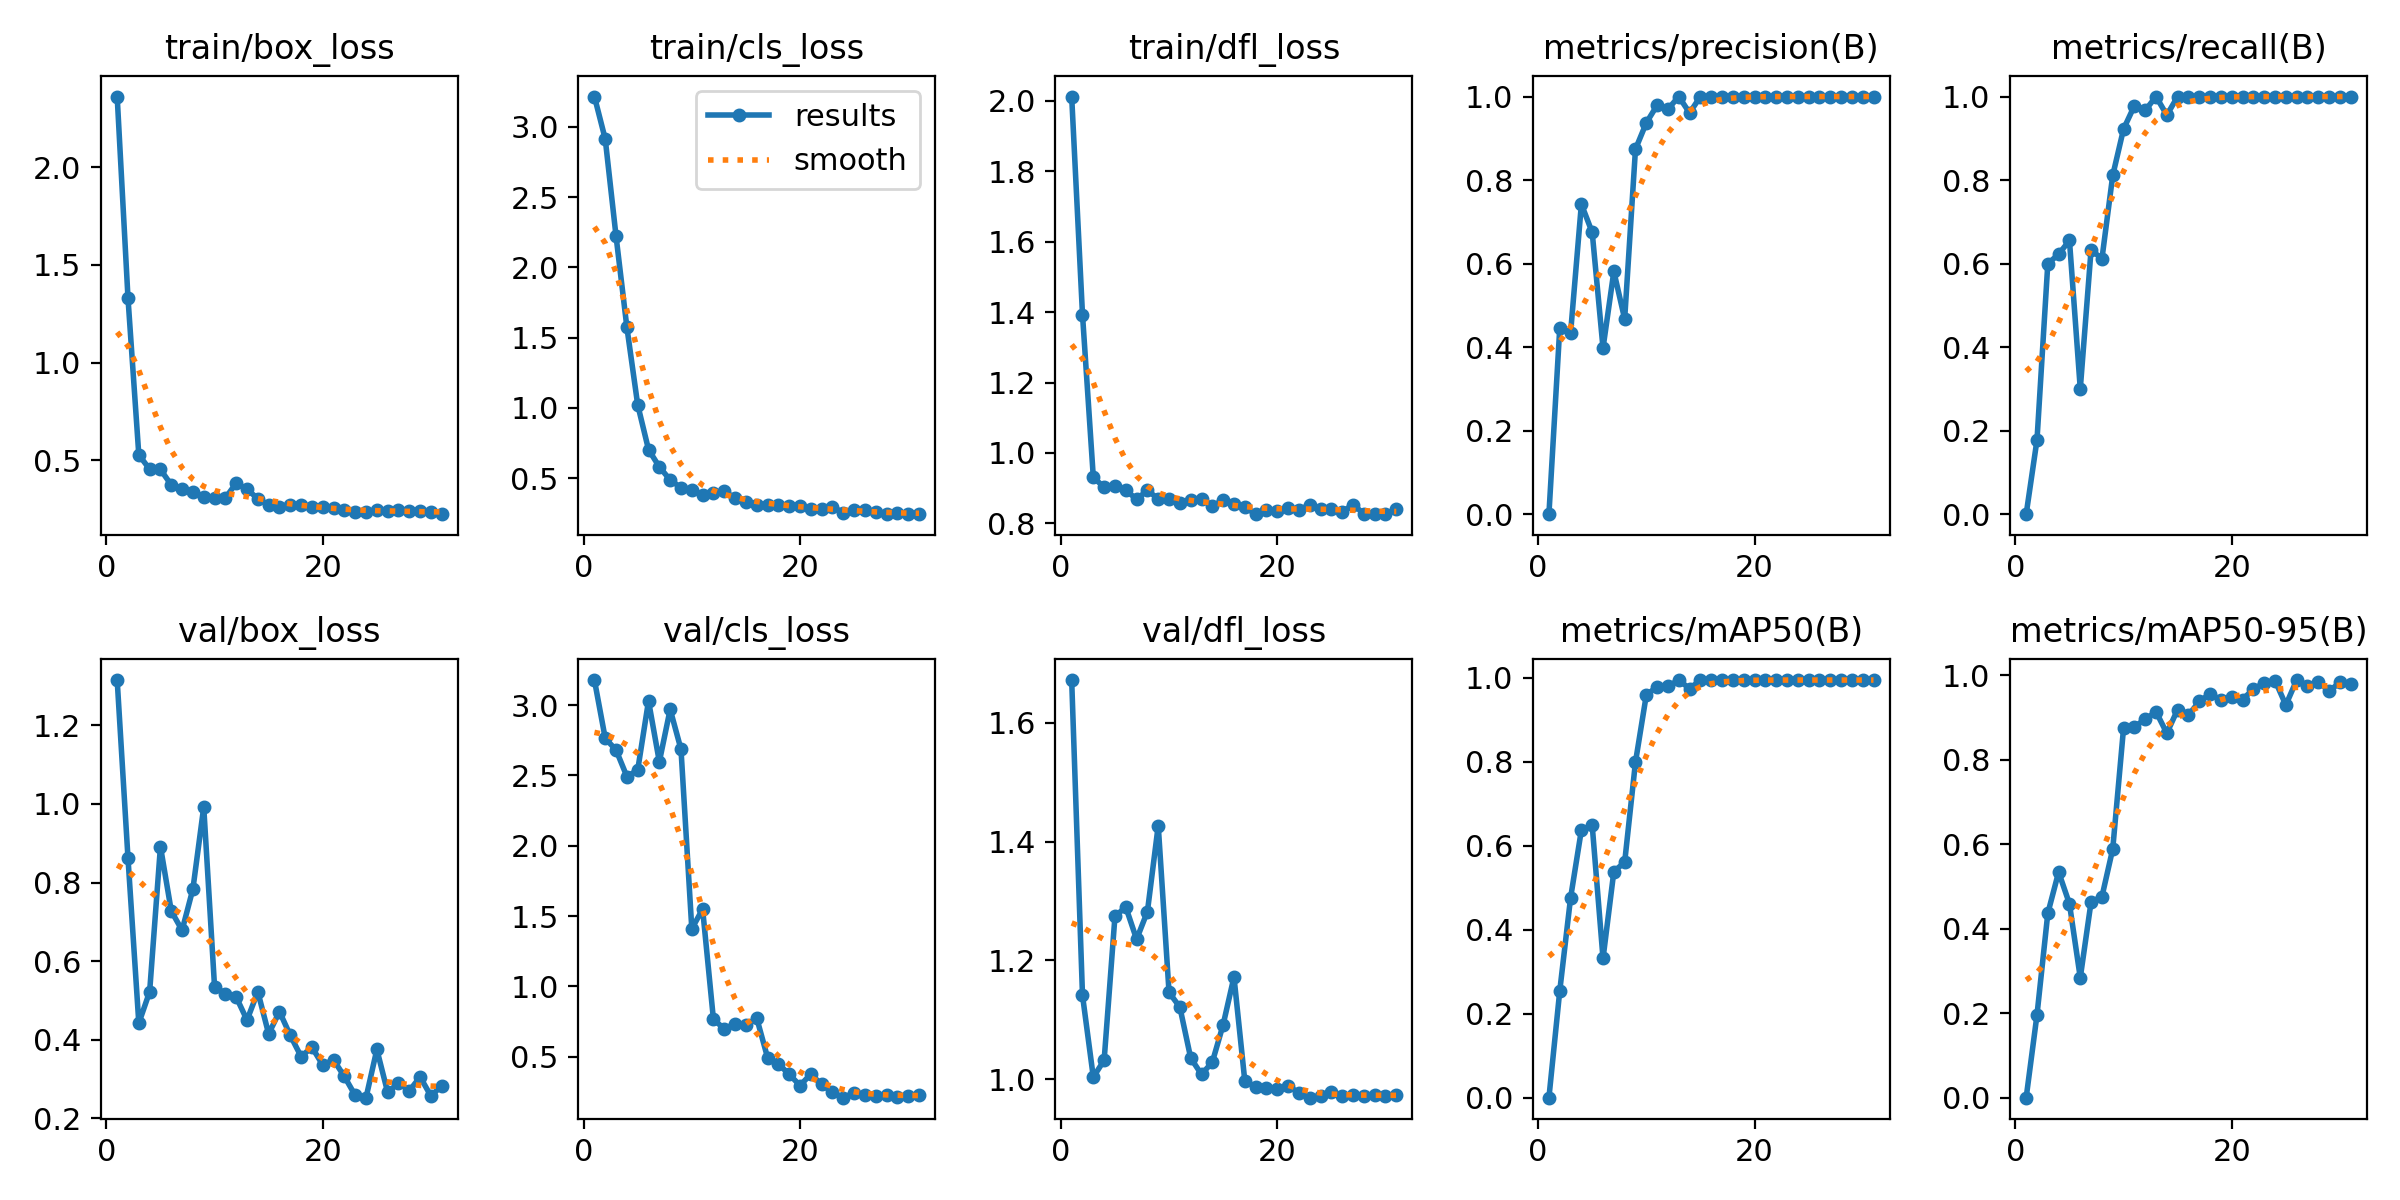

Values plotted in this chart, from the file beside it:
epoch, time, train/box_loss, train/cls_loss, train/dfl_loss, metrics/precision(B), metrics/recall(B), metrics/mAP50(B), metrics/mAP50-95(B), val/box_loss, val/cls_loss, val/dfl_loss, lr/pg0, lr/pg1, lr/pg2
1, 12.49, 2.361, 3.217, 2.012, 0, 0, 0, 0, 1.315, 3.178, 1.672, 0.0001143, 0.0001143, 0.0001143
2, 14.09, 1.33, 2.914, 1.393, 0.4451, 0.1778, 0.2541, 0.196, 0.8621, 2.763, 1.141, 0.0002405, 0.0002405, 0.0002405
3, 15.75, 0.5274, 2.221, 0.9308, 0.4333, 0.6, 0.4758, 0.4364, 0.4421, 2.681, 1.004, 0.0003642, 0.0003642, 0.0003642
4, 17.85, 0.4545, 1.574, 0.9026, 0.7424, 0.6222, 0.6378, 0.534, 0.522, 2.492, 1.032, 0.0004853, 0.0004853, 0.0004853
5, 19.16, 0.453, 1.022, 0.905, 0.6747, 0.6556, 0.6487, 0.4588, 0.8917, 2.538, 1.274, 0.0006039, 0.0006039, 0.0006039
6, 20.51, 0.3735, 0.703, 0.8937, 0.3978, 0.3, 0.3318, 0.2839, 0.7275, 3.03, 1.29, 0.0007199, 0.0007199, 0.0007199
7, 21.66, 0.3535, 0.5802, 0.869, 0.5812, 0.6333, 0.5388, 0.4635, 0.6784, 2.597, 1.236, 0.0008334, 0.0008334, 0.0008334
8, 23.07, 0.3356, 0.4868, 0.8935, 0.4674, 0.6111, 0.5608, 0.4754, 0.7837, 2.97, 1.282, 0.0009443, 0.0009443, 0.0009443
9, 24.46, 0.3132, 0.4319, 0.8698, 0.8741, 0.8111, 0.7996, 0.5885, 0.9923, 2.686, 1.427, 0.001053, 0.001053, 0.001053
10, 25.68, 0.3086, 0.4156, 0.8684, 0.9369, 0.9222, 0.9593, 0.8744, 0.5347, 1.409, 1.146, 0.001158, 0.001158, 0.001158
11, 27.38, 0.3065, 0.3791, 0.8585, 0.9792, 0.9778, 0.979, 0.878, 0.5174, 1.549, 1.121, 0.001262, 0.001262, 0.001262
12, 28.76, 0.383, 0.3949, 0.8671, 0.9697, 0.9667, 0.98, 0.8952, 0.5087, 0.7647, 1.036, 0.001273, 0.001273, 0.001273
13, 30.05, 0.3506, 0.4067, 0.869, 1, 1, 0.995, 0.9134, 0.4499, 0.6983, 1.008, 0.001259, 0.001259, 0.001259
14, 31.32, 0.3037, 0.3572, 0.8497, 0.9608, 0.9556, 0.9744, 0.8625, 0.5221, 0.7324, 1.029, 0.001245, 0.001245, 0.001245
15, 32.8, 0.271, 0.3266, 0.8656, 1, 1, 0.995, 0.9186, 0.4147, 0.7252, 1.092, 0.001231, 0.001231, 0.001231
16, 34.27, 0.2609, 0.3113, 0.8559, 1, 1, 0.995, 0.9056, 0.4716, 0.7741, 1.172, 0.001217, 0.001217, 0.001217
17, 35.66, 0.2685, 0.3108, 0.8456, 1, 1, 0.995, 0.9377, 0.4109, 0.4937, 0.9976, 0.001203, 0.001203, 0.001203
18, 36.91, 0.2715, 0.3105, 0.8269, 1, 1, 0.995, 0.9556, 0.357, 0.4473, 0.9869, 0.001189, 0.001189, 0.001189
19, 37.99, 0.2632, 0.3033, 0.8389, 1, 1, 0.995, 0.9412, 0.3809, 0.3752, 0.9847, 0.001174, 0.001174, 0.001174
20, 39.49, 0.2609, 0.3007, 0.8354, 1, 1, 0.995, 0.9485, 0.3356, 0.2941, 0.983, 0.00116, 0.00116, 0.00116
21, 41.12, 0.2542, 0.2777, 0.8427, 1, 1, 0.995, 0.9417, 0.3486, 0.376, 0.9893, 0.001146, 0.001146, 0.001146
22, 42.54, 0.2444, 0.2774, 0.8386, 1, 1, 0.995, 0.9675, 0.3064, 0.3021, 0.9771, 0.001132, 0.001132, 0.001132
23, 43.79, 0.2345, 0.2961, 0.8521, 1, 1, 0.995, 0.9811, 0.2582, 0.2465, 0.9692, 0.001118, 0.001118, 0.001118
24, 45.13, 0.2349, 0.2543, 0.8396, 1, 1, 0.995, 0.9871, 0.2524, 0.2081, 0.972, 0.001104, 0.001104, 0.001104
25, 46.76, 0.2439, 0.2704, 0.8407, 1, 1, 0.995, 0.9292, 0.3751, 0.2429, 0.9786, 0.001089, 0.001089, 0.001089
26, 48.25, 0.2381, 0.2735, 0.8332, 1, 1, 0.995, 0.9883, 0.2659, 0.2274, 0.9713, 0.001075, 0.001075, 0.001075
27, 49.58, 0.2473, 0.2594, 0.853, 1, 1, 0.995, 0.9742, 0.29, 0.217, 0.973, 0.001061, 0.001061, 0.001061
28, 50.9, 0.239, 0.2457, 0.8279, 1, 1, 0.995, 0.9845, 0.27, 0.2306, 0.9727, 0.001047, 0.001047, 0.001047
29, 52.18, 0.2413, 0.2493, 0.8269, 1, 1, 0.995, 0.9614, 0.3052, 0.2153, 0.9738, 0.001033, 0.001033, 0.001033
30, 53.91, 0.2357, 0.2434, 0.8261, 1, 1, 0.995, 0.9834, 0.2566, 0.2165, 0.9727, 0.001019, 0.001019, 0.001019
31, 55.35, 0.224, 0.2464, 0.8408, 1, 1, 0.995, 0.979, 0.2831, 0.2303, 0.973, 0.001005, 0.001005, 0.001005
